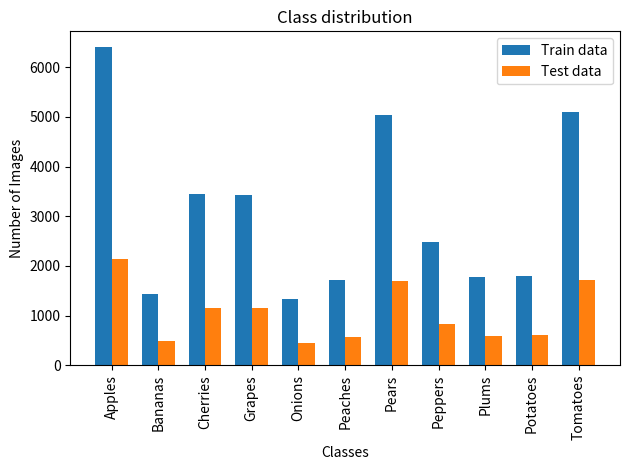

Source code (Python):
import numpy as np
import matplotlib.pyplot as plt

train = "Apples: 6404, Bananas: 1430, Cherries: 3444, Grapes: 3419, Onions: 1333, Peaches: 1722, Pears: 5037, Peppers: 2478, Plums: 1767, Potatoes: 1803, Tomatoes: 5103"
test = "Apples: 2137, Bananas: 484, Cherries: 1148, Grapes: 1146, Onions: 451, Peaches: 574, Pears: 1689, Peppers: 826, Plums: 597, Potatoes: 601, Tomatoes: 1707"
train_array = train.split(", ")
test_array = test.split(", ")
print(train_array)
print(test_array)

classes = []
train_count = []
test_count = []

for idx, i in enumerate(train_array):
    a = i.split(": ")
    classes.append(a[0])
    train_count.append(int(a[1]))

for idx, i in enumerate(test_array):
    a = i.split(": ")
    # classes.append(a[0])
    test_count.append(int(a[1]))

print(classes)
print(train_count)
print(test_count)



# Make a fake dataset:
labels = classes

x = np.arange(len(labels))
width = 0.35  # the width of the bars


fig, ax = plt.subplots()
rects1 = ax.bar(x - width/2, train_count, width, label='Train')
rects2 = ax.bar(x + width/2, test_count, width, label='Test')

# Create names on the x-axis
plt.xticks(x, labels, rotation="vertical")

plt.xlabel("Classes")
plt.ylabel("Number of Images")
plt.legend(["Train data", "Test data"])
plt.title("Class distribution")
plt.tight_layout()

plt.savefig('barplot_data.png')
